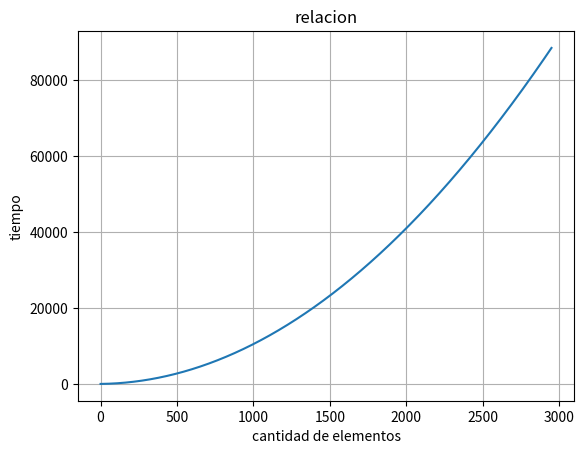

This figure's Python source:
import matplotlib.pyplot as plt
import numpy as np
from scipy.optimize import fsolve

def a(n):
    return 0.01*n**2+0.5*n+2

print(f'holis {a(1300)}')

n=np.arange(0,2950,1)
plt.plot(n,a(n))
plt.title('relacion')
plt.xlabel('cantidad de elementos')
plt.ylabel('tiempo')
plt.grid(True)
plt.show()


def tiempo(n):
    return 0.01*n**2+0.5*n -21598

n=np.linspace(0,500,10)

solucion = fsolve(tiempo,n)

print(f'solucion {solucion[0]:.0f}')